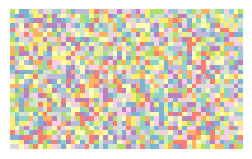

This figure's Python source:
import numpy as np
import matplotlib.pyplot as plt
# generate a 30-by-50 array of random numbers
x = np.random.rand(30, 50)
# the following code that will plot the numbers as colors would normally
# be hidden from you, so again, you won't have to worry about it.
# try clicking the 'Plot' button to see the outcome.
plt.figure(figsize=(3,5))
plt.axis('off')
plt.imshow(x, cmap='Set3')